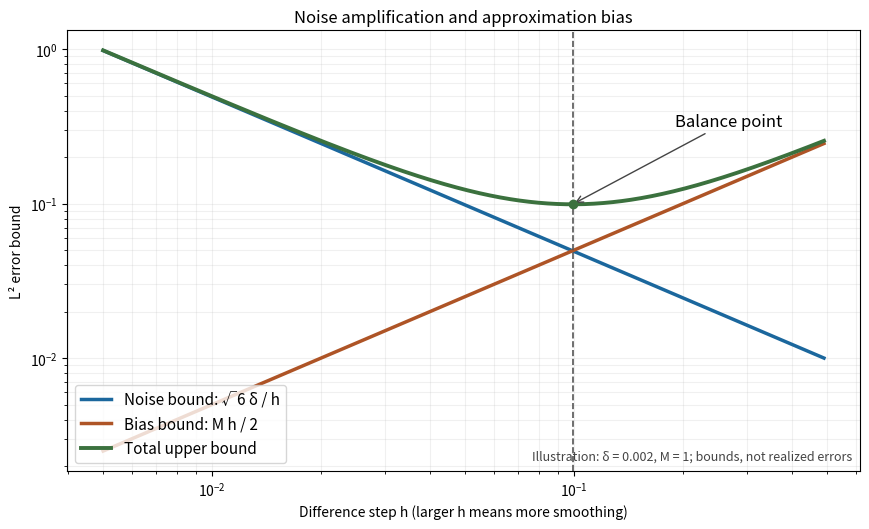

Source code (Python): (Note: this script raises an exception after producing the figure.)
#!/usr/bin/env python3
"""Original error-bound sketch. Tested with Python 3.14, matplotlib 3.10.7+dfsg1 (root pin 3.10.7), NumPy 2.3.5.
Run in the desired output directory; saves <this script basename>.png to CWD.
"""
from pathlib import Path
import numpy as np
import matplotlib
matplotlib.use('Agg')
import matplotlib.pyplot as plt

def main():
 delta=.002;M=1.;h=np.geomspace(.005,.49,700)
 noise=np.sqrt(6)*delta/h;bias=M*h/2;opt=np.sqrt(2*np.sqrt(6)*delta/M)
 fig,ax=plt.subplots(figsize=(9,5.6),dpi=100,facecolor='white')
 ax.set_facecolor('white');ax.loglog(h,noise,color='#1b679d',lw=2.5,label='Noise bound: √6 δ / h')
 ax.loglog(h,bias,color='#ae5426',lw=2.5,label='Bias bound: M h / 2')
 ax.loglog(h,noise+bias,color='#3b713e',lw=2.8,label='Total upper bound')
 ax.axvline(opt,color='#555555',ls='--',lw=1.2)
 ax.scatter([opt],[np.sqrt(6)*delta/opt+M*opt/2],color='#3b713e',zorder=5)
 ax.annotate('Balance point',xy=(opt,np.sqrt(6)*delta/opt+M*opt/2),xytext=(.19,.32),arrowprops={'arrowstyle':'->','color':'#444444'},fontsize=12)
 ax.set(xlabel='Difference step h (larger h means more smoothing)',ylabel='L² error bound',title='Noise amplification and approximation bias')
 ax.grid(True,which='both',alpha=.18);ax.legend(loc='lower left',fontsize=11)
 ax.text(.99,.02,'Illustration: δ = 0.002, M = 1; bounds, not realized errors',ha='right',va='bottom',transform=ax.transAxes,fontsize=9,color='#444444')
 fig.tight_layout(pad=1.8);fig.savefig(Path.cwd()/(Path(__file__).stem+'.png'),facecolor='white',transparent=False);plt.close(fig)
if __name__=='__main__':main()
